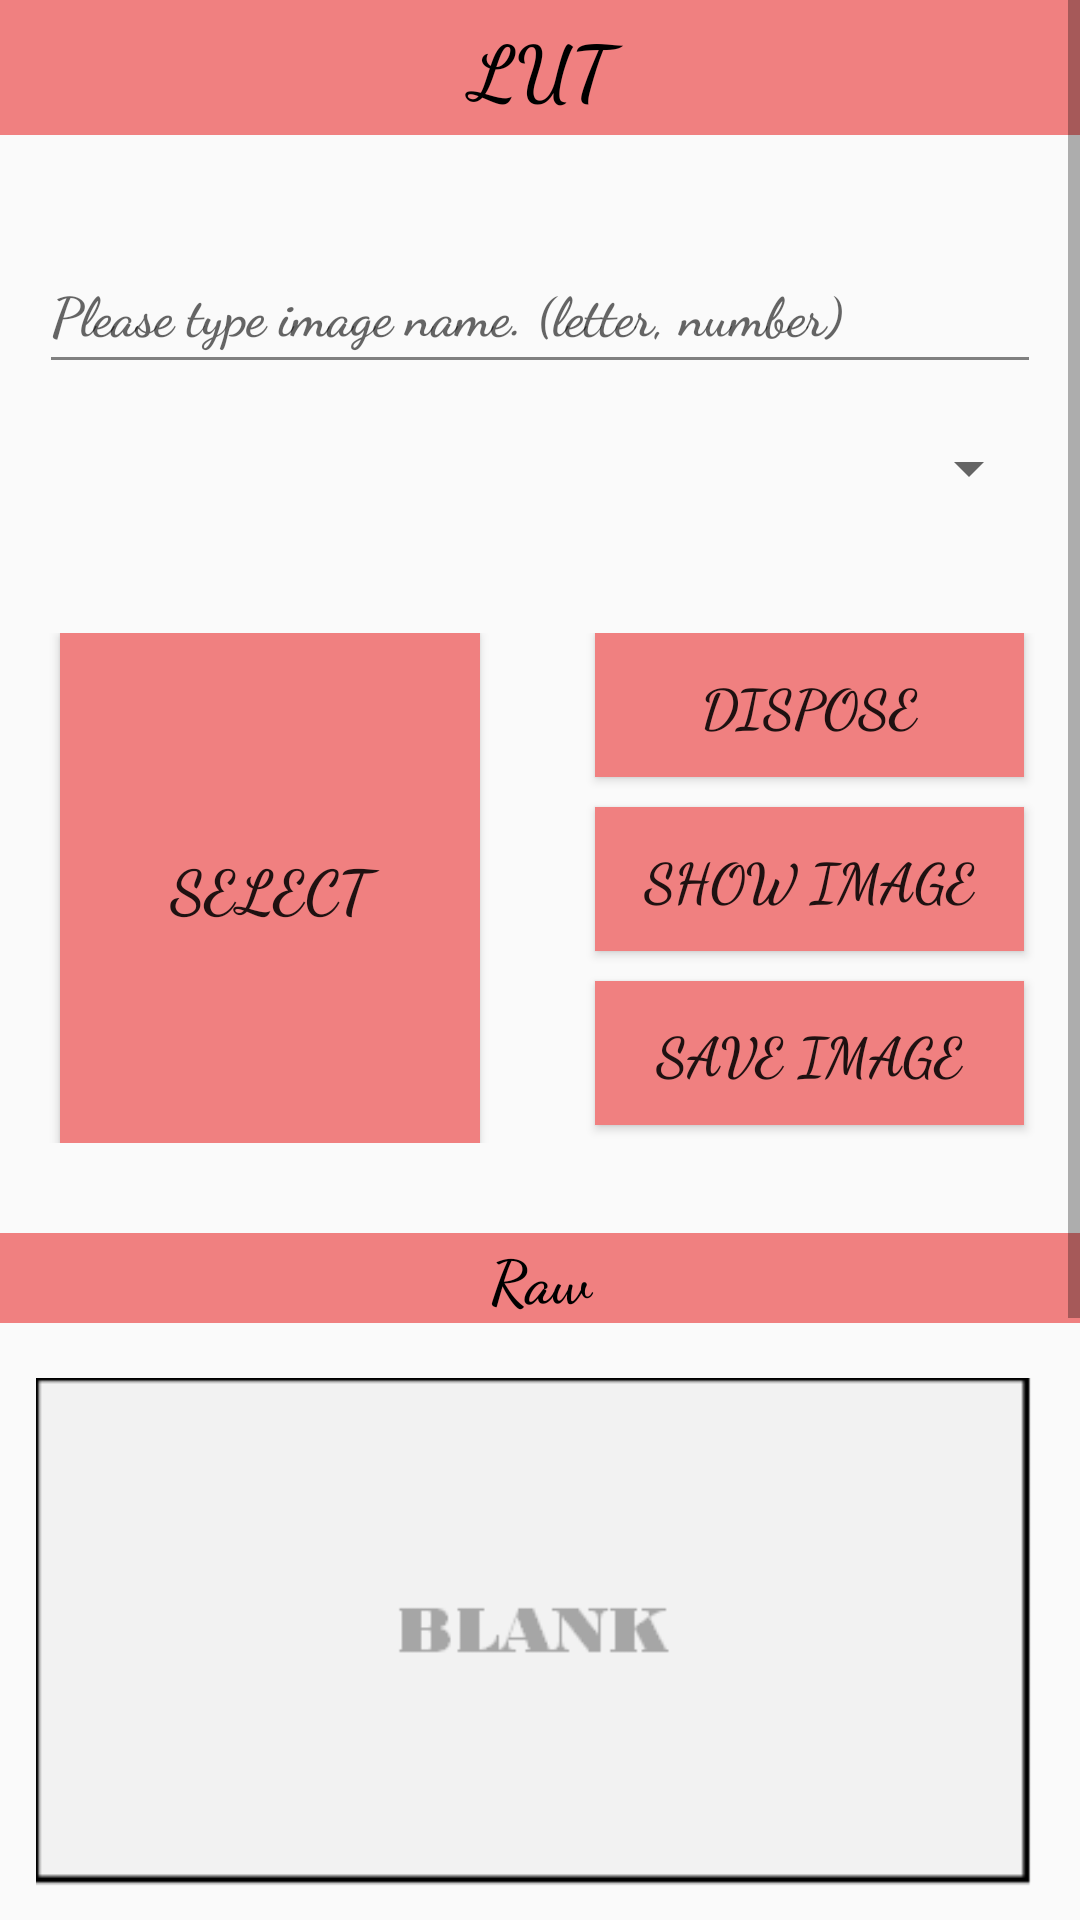

Android layout source for this screen:
<!-- AndroidManifest.xml: application theme PicDisposal -->
<!-- res/layout/activity_lut.xml -->
<?xml version="1.0" encoding="utf-8"?>
<ScrollView xmlns:android="http://schemas.android.com/apk/res/android"
    xmlns:app="http://schemas.android.com/apk/res-auto"
    xmlns:tools="http://schemas.android.com/tools"
    android:layout_width="match_parent"
    android:layout_height="match_parent"
    tools:context=".LUT">
    <LinearLayout
        android:layout_width="match_parent"
        android:layout_height="wrap_content"
        android:orientation="vertical"
        android:gravity="center_horizontal">
        <TextView
            android:layout_width="match_parent"
            android:text="LUT"
            android:textColor="@color/black"
            android:fontFamily="cursive"
            android:textStyle="bold"
            android:gravity="center"
            android:textSize="25dp"
            android:layout_height="45dp"
            android:background="@color/lightcoral"/>

        <ImageView
            android:layout_width="match_parent"
            android:layout_height="30dp" />

        <LinearLayout
            android:layout_width="match_parent"
            android:layout_height="wrap_content"
            android:orientation="vertical"
            android:gravity="center_horizontal">
            <EditText
                android:id="@+id/editText"
                android:layout_width="334dp"
                android:layout_height="50dp"
                android:layout_margin="3dp"
                android:backgroundTint="@color/gray"
                android:textColor="@color/black"
                android:textStyle="bold"
                android:fontFamily="cursive"
                android:hint="Please type image name. (letter, number)" />
            <Spinner
                android:id="@+id/lut_spinner"
                android:layout_width="334dp"
                android:layout_height="50dp"
                android:hint="Please select a type of look-up-table" />
        </LinearLayout>


        <ImageView
            android:layout_width="match_parent"
            android:layout_height="30dp" />

        <LinearLayout
            android:layout_width="match_parent"
            android:layout_height="wrap_content"
            android:orientation="horizontal"
            android:gravity="center_horizontal">
            <LinearLayout
                android:layout_width="match_parent"
                android:layout_height="170dp"
                android:orientation="horizontal"
                android:gravity="center_horizontal">
                <LinearLayout
                    android:layout_weight="1"
                    android:layout_width="match_parent"
                    android:layout_height="match_parent"
                    android:orientation="vertical"
                    android:gravity="center_horizontal">

                    <Button
                        android:id="@+id/choose_image"
                        android:layout_width="140dp"
                        android:layout_height="140dp"
                        android:layout_weight="1"
                        android:fontFamily="cursive"
                        android:textStyle="bold"
                        android:text="Select"
                        android:background="@color/lightcoral"

                        android:textSize="20dp"/>
                </LinearLayout>
                <LinearLayout
                    android:layout_weight="1"
                    android:layout_width="match_parent"
                    android:layout_height="match_parent"
                    android:orientation="vertical"
                    android:gravity="center_horizontal">

                    <Button
                        android:id="@+id/upload_image"
                        android:layout_width="143dp"
                        android:layout_height="wrap_content"
                        android:background="@color/lightcoral"
                        android:fontFamily="cursive"
                        android:textStyle="bold"
                        android:text="Dispose"
                        android:textSize="18dp"/>
                    <ImageView
                        android:layout_width="match_parent"
                        android:layout_height="10dp" />
                    <Button
                        android:id="@+id/show_image"
                        android:layout_width="143dp"
                        android:background="@color/lightcoral"
                        android:layout_height="wrap_content"
                        android:fontFamily="cursive"
                        android:textStyle="bold"
                        android:text="Show image"
                        android:textSize="18dp"/>
                    <ImageView
                        android:layout_width="match_parent"
                        android:layout_height="10dp" />
                    <Button
                        android:id="@+id/save_image"
                        android:layout_width="143dp"
                        android:textStyle="bold"
                        android:background="@color/lightcoral"
                        android:layout_height="wrap_content"
                        android:fontFamily="cursive"
                        android:text="Save image"
                        android:textSize="18dp"/>
                </LinearLayout>

            </LinearLayout>


        </LinearLayout>
        <ImageView
            android:layout_width="match_parent"
            android:layout_height="30dp" />

        <TextView
            android:layout_width="match_parent"
            android:gravity="center"
            android:fontFamily="cursive"
            android:textStyle="bold"
            android:textSize="20dp"
            android:layout_height="30dp"
            android:background="@color/lightcoral"

            android:textColor="@color/black"
            android:text="Raw" />

        <ImageView
            android:id="@+id/imageView"
            android:layout_width="336dp"
            android:layout_height="200dp"
            android:layout_marginBottom="4dp"
            android:layout_marginEnd="4dp"
            android:layout_marginStart="4dp"
            android:layout_marginTop="4dp"
            android:layout_weight="1"
           android:scaleType="fitCenter"
            app:srcCompat="@drawable/blank" />
        <TextView
            android:layout_width="match_parent"
            android:fontFamily="cursive"
            android:textStyle="bold"
            android:gravity="center"
            android:textSize="20dp"
            android:layout_height="30dp"
            android:background="@color/lightcoral"
            android:textColor="@color/black"
            android:text="Result" />
        <ImageView
            android:id="@+id/rimageView"
            android:layout_width="336dp"
            android:layout_height="200dp"
            android:layout_marginBottom="4dp"
            android:layout_marginEnd="4dp"
            android:layout_marginStart="4dp"
            android:layout_marginTop="4dp"
            android:layout_weight="1"
           android:scaleType="fitCenter"
            app:layout_constraintBottom_toTopOf="@+id/ac2_btn_1"
            app:layout_constraintEnd_toEndOf="parent"
            app:layout_constraintStart_toStartOf="parent"
            app:layout_constraintTop_toTopOf="parent"
            app:srcCompat="@drawable/blank" />


        <ImageView
            android:layout_width="match_parent"
            android:background="@color/lightcoral"
            android:layout_height="45dp" />
    </LinearLayout>

</ScrollView>
<!-- resources referenced by this layout -->
<resources>
  <color name="black">#000000</color>
  <color name="gray">#808080</color>
  <color name="lightcoral">#F08080</color>
  <!-- drawable blank: png bitmap (drawable, 1914 bytes) -->
  <style name="PicDisposal" parent="Theme.AppCompat.Light.DarkActionBar">
          
          <item name="colorPrimary">@color/colorPrimary</item>
          <item name="colorPrimaryDark">@color/colorPrimaryDark</item>
          <item name="colorAccent">@color/colorAccent</item>
      </style>
  <color name="colorPrimary">#3F51B5</color>
  <color name="colorPrimaryDark">#303F9F</color>
  <color name="colorAccent">#FF4081</color>
</resources>
